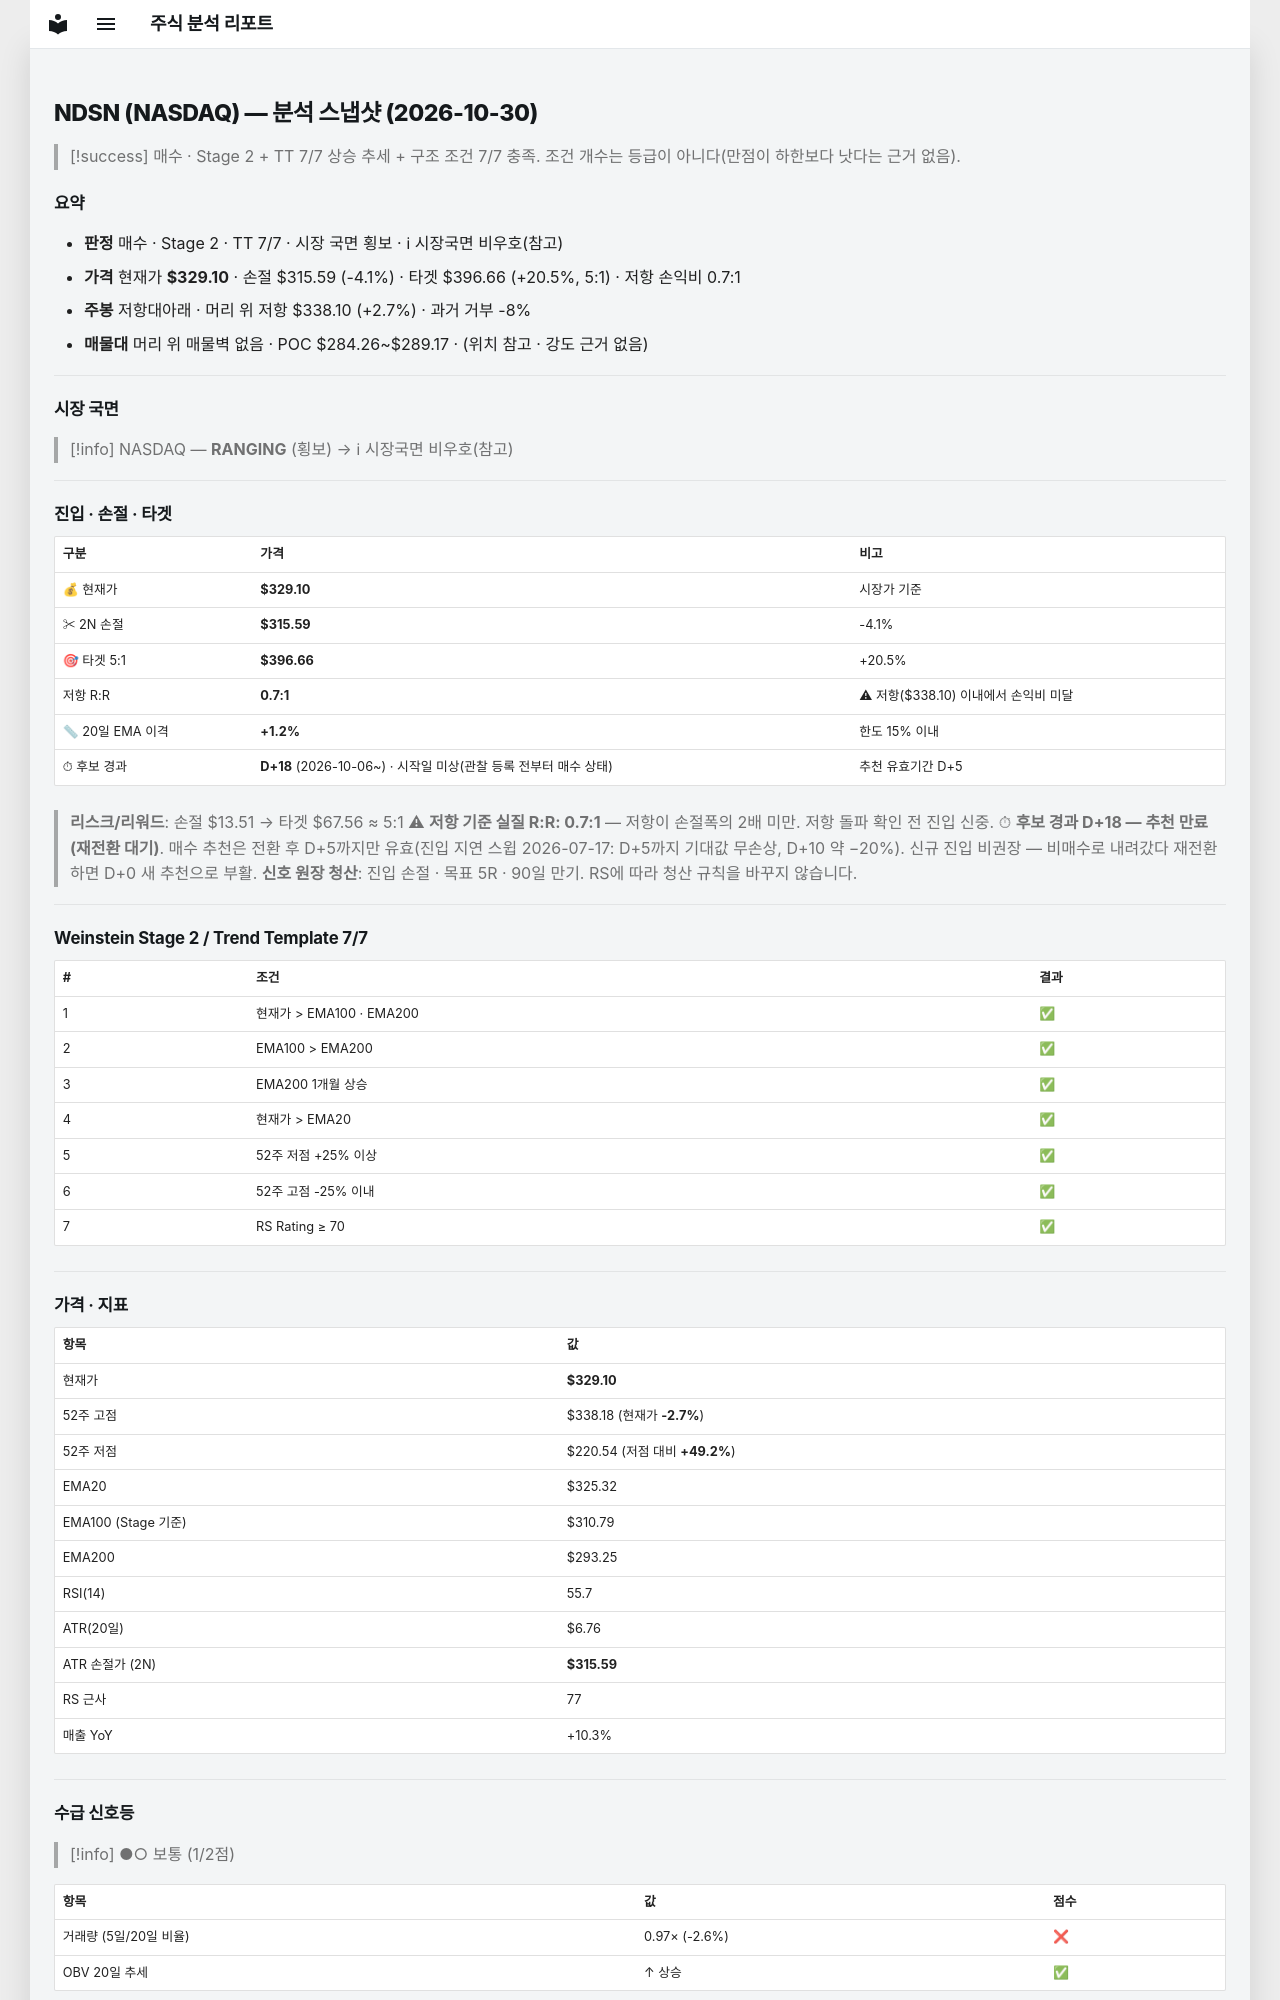

repository: soloandco/stock-reports · page: snapshots/NDSN-2026-10-30/index.html · generator: mkdocs

---
type: analysis-snapshot
title: NDSN 분석 스냅샷
ticker: NDSN
market: NASDAQ
created: 2026-10-30
updated: 2026-10-30
bar-date: 2026-10-29
verdict: 매수후보
real-rr: 0.67
sma50-gap-pct: 1.2
candidate-days: 18
candidate-since: 2026-10-06
candidate-start-unknown: true
weekly-position: 저항대아래
weekly-overhead-price: 338.10
weekly-overhead-pct: 2.7
stage: 2
trend-template-score: 7
tt-max: 7
ma-set: ema-20-100-200
price: 329.1000061035156
stop-price: 315.5870755985629
market-regime: RANGING
supply-demand-score: 1/2
supply-demand-label: 보통
status: tracking
tags:
  - stock-agent
  - watchlist
  - NDSN
  - analysis
related:
  - "[[analysis-template]]"
---

# NDSN (NASDAQ) — 분석 스냅샷 (2026-10-30)

> [!success] 매수 · Stage 2 + TT 7/7
> 상승 추세 + 구조 조건 7/7 충족. 조건 개수는 등급이 아니다(만점이 하한보다 낫다는 근거 없음).

## 요약

- **판정** 매수 · Stage 2 · TT 7/7 · 시장 국면 횡보 · ℹ 시장국면 비우호(참고)
- **가격** 현재가 **$329.10** · 손절 $315.59 (-4.1%) · 타겟 $396.66 (+20.5%, 5:1) · 저항 손익비 0.7:1
- **주봉** 저항대아래 · 머리 위 저항 $338.10 (+2.7%) · 과거 거부 -8%
- **매물대** 머리 위 매물벽 없음 · POC $284.26~$289.17 · (위치 참고 · 강도 근거 없음)

---

## 시장 국면

> [!info] NASDAQ — **RANGING** (횡보) → ℹ 시장국면 비우호(참고)

---

## 진입 · 손절 · 타겟

| 구분 | 가격 | 비고 |
|------|------|------|
| 💰 현재가 | **$329.10** | 시장가 기준 |
| ✂ 2N 손절 | **$315.59** | -4.1% |
| 🎯 타겟 5:1 | **$396.66** | +20.5% |
| 저항 R:R | **0.7:1** | ⚠ 저항($338.10) 이내에서 손익비 미달 |
| 📏 20일 EMA 이격 | **+1.2%** | 한도 15% 이내 |
| ⏱ 후보 경과 | **D+18** (2026-10-06~) · 시작일 미상(관찰 등록 전부터 매수 상태) | 추천 유효기간 D+5 |

> **리스크/리워드**: 손절 $13.51 → 타겟 $67.56 ≈ 5:1
> ⚠ **저항 기준 실질 R:R: 0.7:1** — 저항이 손절폭의 2배 미만. 저항 돌파 확인 전 진입 신중.
> ⏱ **후보 경과 D+18 — 추천 만료(재전환 대기)**. 매수 추천은 전환 후 D+5까지만 유효(진입 지연 스윕 2026-07-17: D+5까지 기대값 무손상, D+10 약 −20%). 신규 진입 비권장 — 비매수로 내려갔다 재전환하면 D+0 새 추천으로 부활.
> **신호 원장 청산**: 진입 손절 · 목표 5R · 90일 만기. RS에 따라 청산 규칙을 바꾸지 않습니다.

---

## Weinstein Stage 2 / Trend Template 7/7

| # | 조건 | 결과 |
|---|------|------|
| 1 | 현재가 > EMA100 · EMA200 | ✅ |
| 2 | EMA100 > EMA200 | ✅ |
| 3 | EMA200 1개월 상승 | ✅ |
| 4 | 현재가 > EMA20 | ✅ |
| 5 | 52주 저점 +25% 이상 | ✅ |
| 6 | 52주 고점 -25% 이내 | ✅ |
| 7 | RS Rating ≥ 70 | ✅ |

---

## 가격 · 지표

| 항목 | 값 |
|------|---|
| 현재가 | **$329.10** |
| 52주 고점 | $338.18 (현재가 **-2.7%**) |
| 52주 저점 | $220.54 (저점 대비 **+49.2%**) |
| EMA20 | $325.32 |
| EMA100 (Stage 기준) | $310.79 |
| EMA200 | $293.25 |
| RSI(14) | 55.7 |
| ATR(20일) | $6.76 |
| ATR 손절가 (2N) | **$315.59** |
| RS 근사 | 77 |
| 매출 YoY | +10.3% |

---
## 수급 신호등

> [!info] ●○ 보통 (1/2점)

| 항목 | 값 | 점수 |
|------|------|------|
| 거래량 (5일/20일 비율) | 0.97× (-2.6%) | ❌ |
| OBV 20일 추세 | ↑ 상승 | ✅ |

> **판독법**: 거래량이 20일 평균보다 20% 이상 많고 OBV(온밸런스볼륨)가 상승 중이면 매집 수급이 강한 것으로 판단합니다.

---
